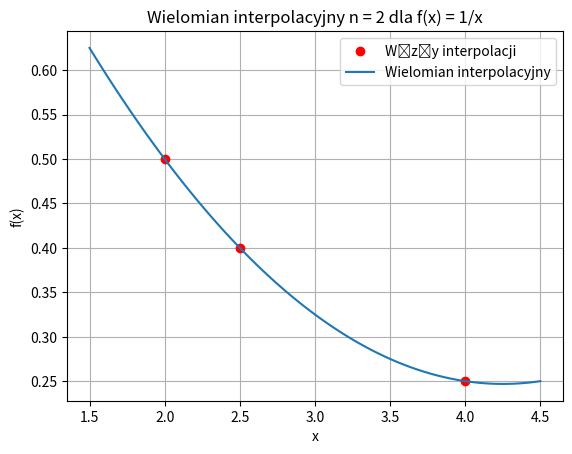

The script that saved this image:
import numpy as np
import matplotlib.pyplot as plt

# Węzły interpolacji
x = np.array([2, 2.5, 4]) # Ustawienie wartości węzłów interpolacji
y = 1 / x # Obliczenie wartości funkcji dla każdego węzła

# Wielomian interpolacyjny
coefficients = np.polyfit(x, y, 2) # Obliczenie współczynników wielomianu interpolacyjnego
poly = np.poly1d(coefficients) # Utworzenie wielomianu interpolacyjnego na podstawie obliczonych współczynników

# Punkty do wykresu
x_plot = np.linspace(1.5, 4.5, 100) # Ustawienie przedziału, dla którego mają być wyznaczone wartości wielomianu
y_plot = poly(x_plot) # Obliczenie wartości wielomianu interpolacyjnego dla punktów z przedziału x_plot

# Wykres
plt.plot(x, y, 'ro', label='Węzły interpolacji') # Wykres punktów interpolacji
plt.plot(x_plot, y_plot, label='Wielomian interpolacyjny') # Wykres wielomianu interpolacyjnego
plt.xlabel('x') # Etykieta osi x
plt.ylabel('f(x)') # Etykieta osi y
plt.legend() # Dodanie legendy
plt.title('Wielomian interpolacyjny n = 2 dla f(x) = 1/x') # Tytuł wykresu
plt.grid(True) # Dodanie siatki
plt.show() # Wyświetlenie wykresu